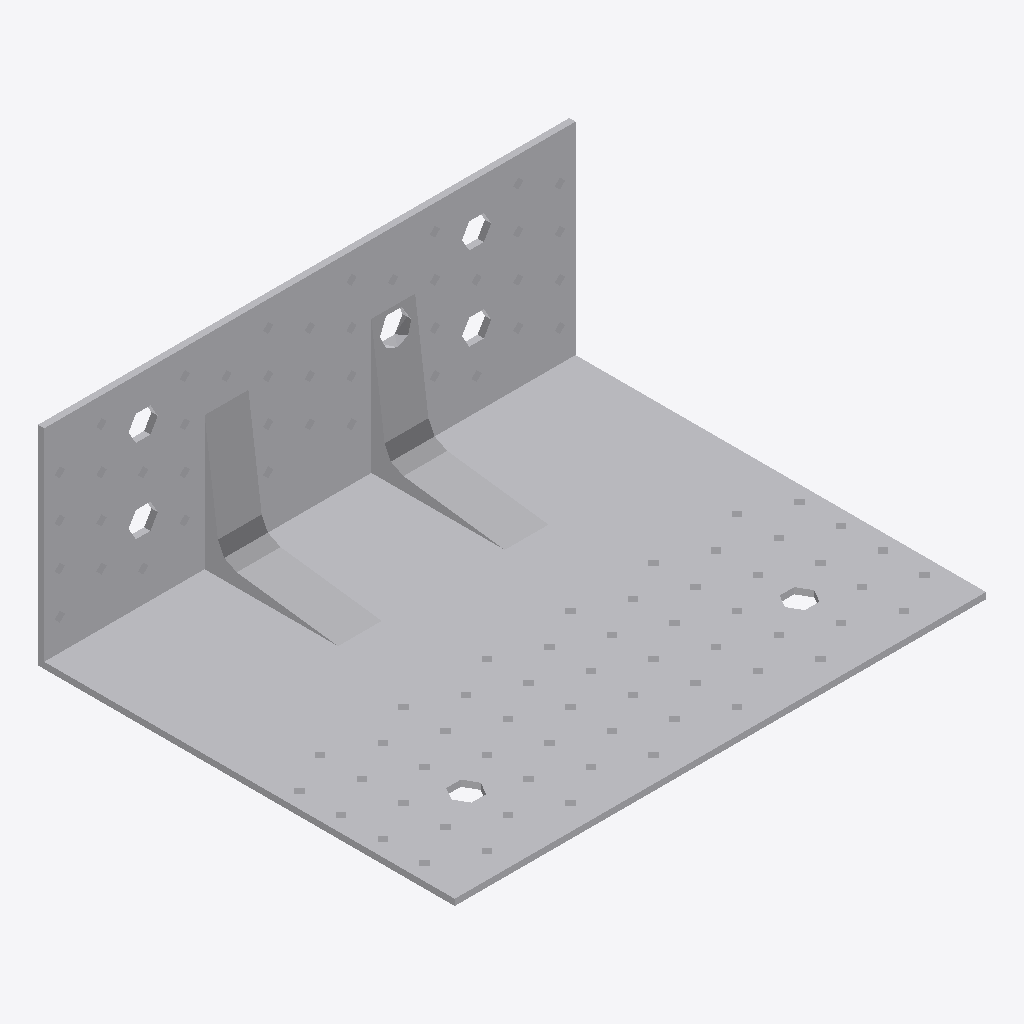
Isometric view of an IFC building model (IFC-SPF (STEP), schema IFC2X3, length unit foot), seen from the south-west, elements coloured by IFC class: 1 other element (light grey).
Extent 0.255 m × 0.200 m × 0.100 m (x, y, z). Storeys (1): Level 1 at 0.00 m. Elements (1): 1 IfcBuildingElementProxy.

HEADER;
FILE_DESCRIPTION(('ViewDefinition [CoordinationView]'),'2;1');
FILE_NAME('','2023-03-17T13:29:55',(''),(''),'The EXPRESS Data Manager Version 5.01.0100.02.64','20130308_1515(x64) - Exporter 2014.0.2013.0308 -','');
FILE_SCHEMA(('IFC2X3'));
ENDSEC;
DATA;
#87=IFCPROJECT('2yLul87gL9fOfpfh9sWEiD',#41,'',$,$,'S:\\@Technology\\9.BIMCAD EU\\2.PROJECTS\\ES-226165 BIMCAD EU_47 model first batch\\Working\\3D with Holes\\RFA 3D\\C_ABR255SO_3D_Cad_MULT_Prod.ifc','',(#76,#84),#71);
#11427=IFCSITE('2yLul87gL9fOfpfh9sWEiF',#41,'Default',$,'',#11426,$,$,.ELEMENT.,(42,24,53,508911),(-71,-15,-29,-58837),0.0,$,$);
#97=IFCBUILDING('2yLul87gL9fOfpfh9sWEiC',#41,'',$,$,#32,$,'',.ELEMENT.,$,$,#93);
#106=IFCBUILDINGSTOREY('2yLul87gL9fOfpfhA9Vn58',#41,'Level 1',$,$,#104,$,'Level 1',.ELEMENT.,0.0);
#11331=IFCBUILDINGELEMENTPROXY('26AJtlApH3dObotf8ivF6f',#41,'C_ABR255SO_3D_Cad_MULT_Prod:C_ABR255SO_3D_Cad_MULT_Prod:100674',$,'C_ABR255SO_3D_Cad_MULT_Prod',#11329,#11324,'100674',.ELEMENT.);
ENDSEC;
